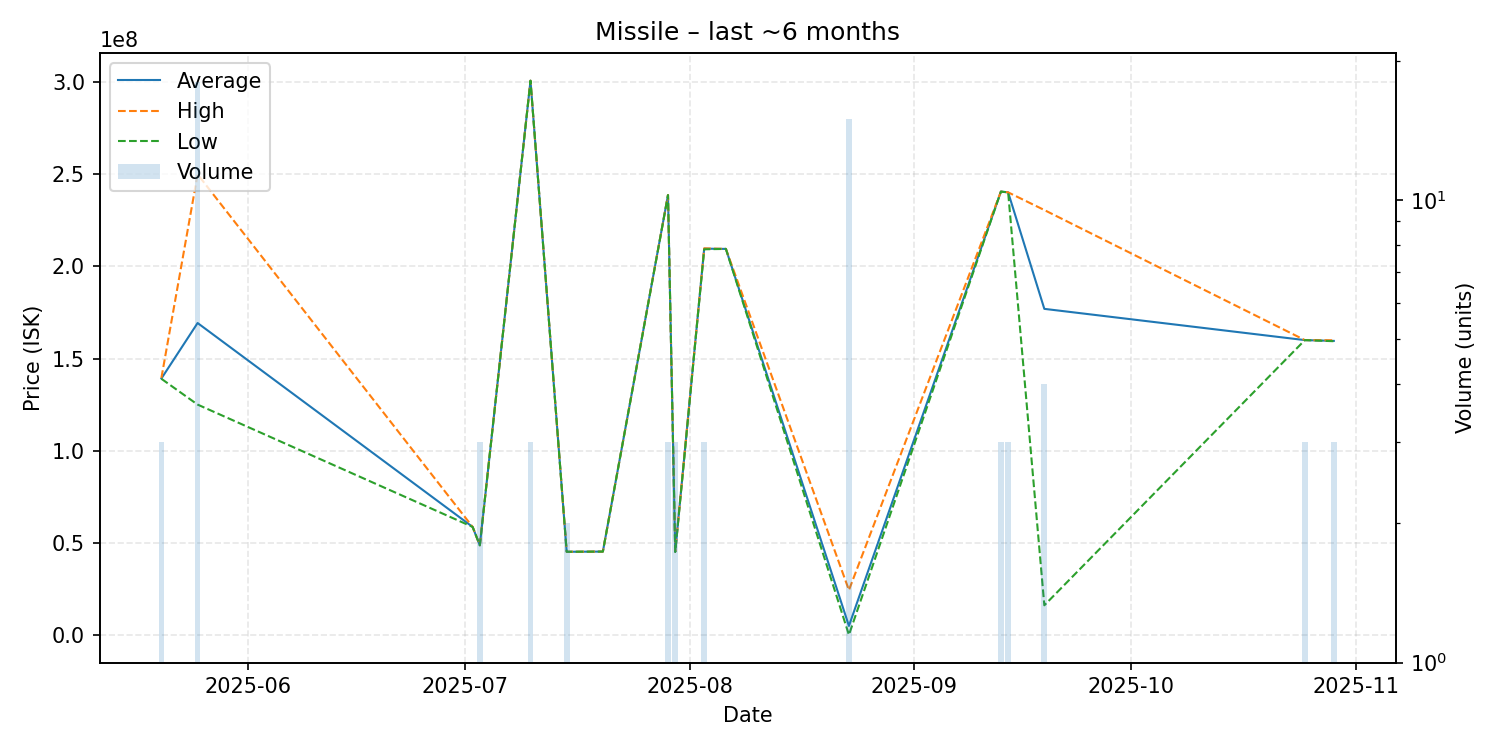

The table this chart was drawn from, first rows:
date, average, highest, lowest, order_count, volume
2025-05-20, 139166667, 139500000, 139000000, 2, 3
2025-05-25, 169277778, 250000000, 125000000, 6, 18
2025-07-02, 58610000, 58610000, 58610000, 1, 1
2025-07-03, 48620000, 48620000, 48620000, 1, 3
2025-07-10, 300800000, 300800000, 300800000, 1, 3
2025-07-15, 45100000, 45100000, 45100000, 1, 2
2025-07-20, 45210000, 45210000, 45210000, 1, 1
2025-07-29, 238700000, 238700000, 238700000, 1, 3
2025-07-30, 45133333, 45200000, 45000000, 2, 3
2025-08-03, 209633333, 209800000, 209300000, 2, 3
2025-08-06, 209500000, 209500000, 209500000, 1, 1
2025-08-23, 4860001, 24300000, 1.0, 2, 15
2025-09-13, 240600000, 240600000, 240600000, 1, 3
2025-09-14, 240200000, 240200000, 240200000, 1, 3
2025-09-19, 176962500, 230600000, 16050000, 3, 4
2025-10-25, 160000000, 160000000, 160000000, 1, 3
2025-10-29, 159566667, 159900000, 159400000, 3, 3
